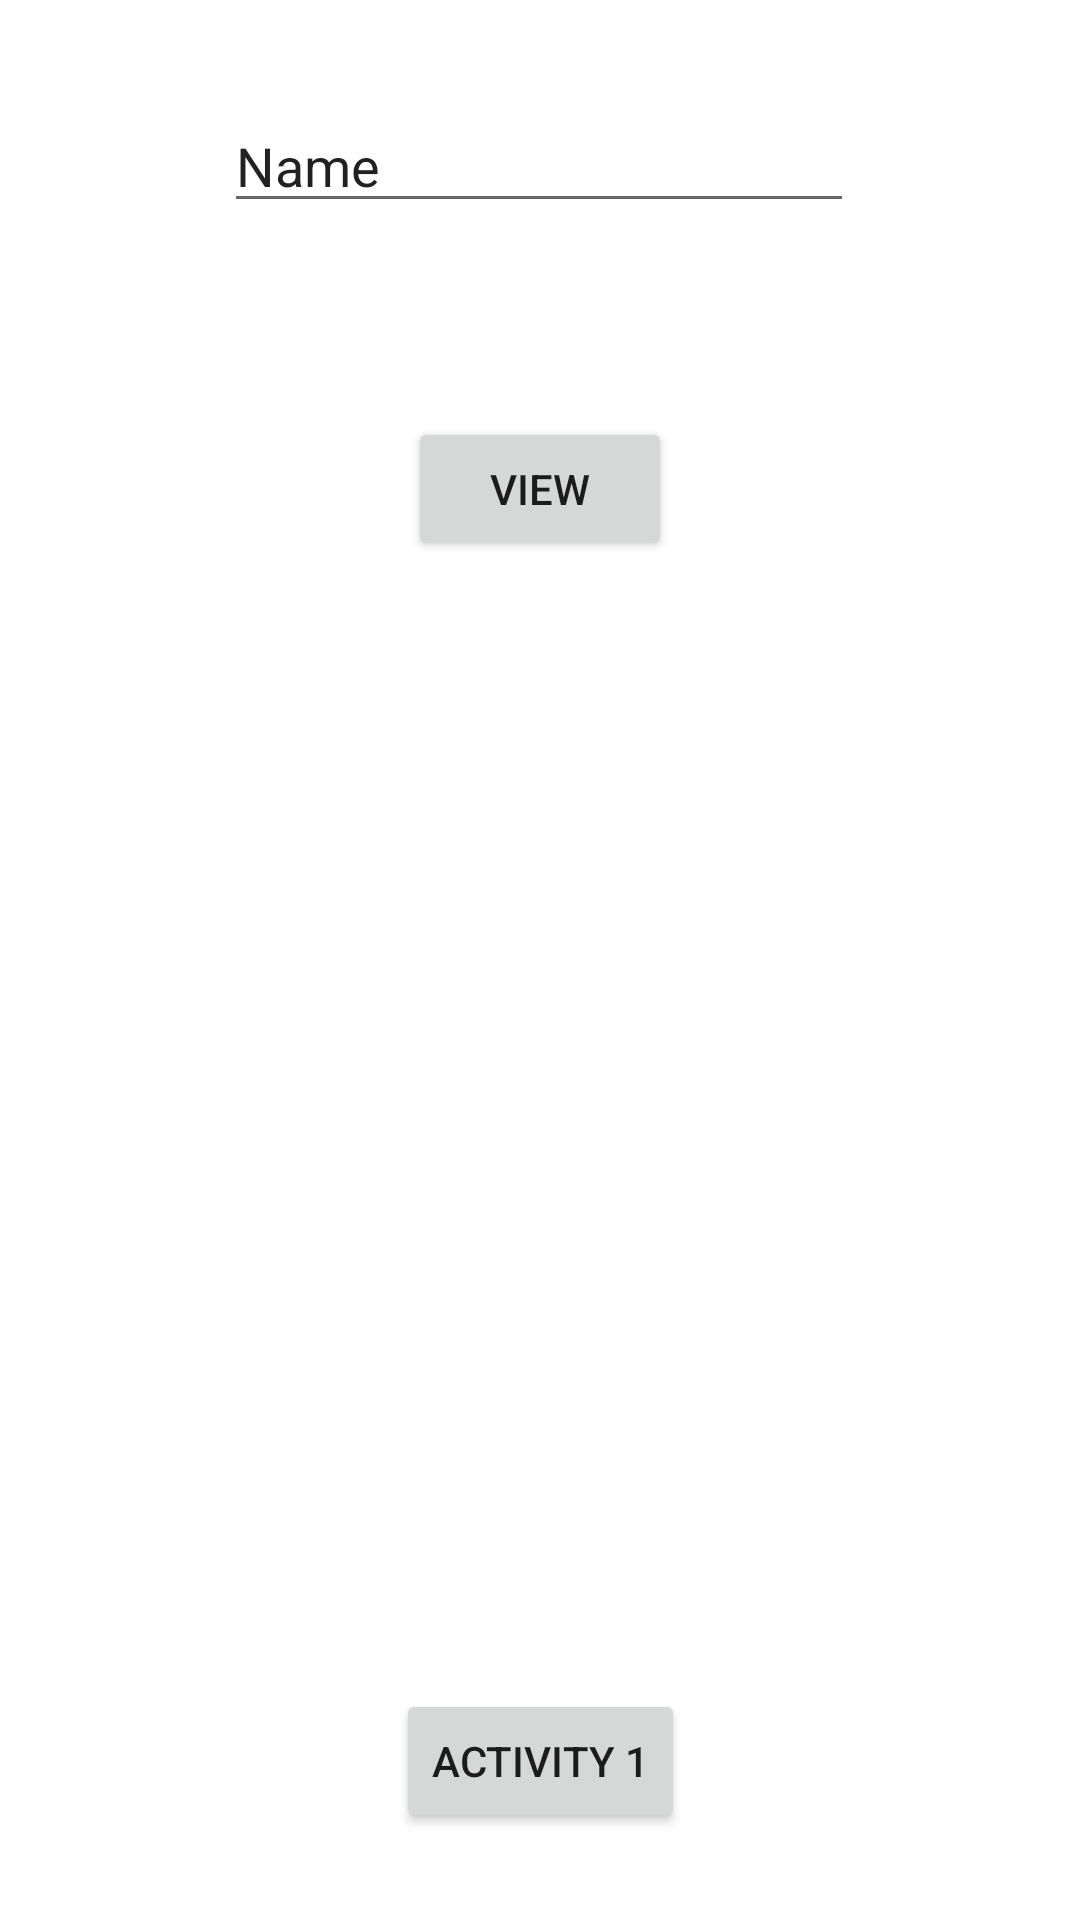

Produce the Android XML layout that renders to this screen, including the resource entries it uses.
<!-- AndroidManifest.xml: application theme Theme.DiabmidT2 -->
<!-- res/layout/activity_main2.xml -->
<?xml version="1.0" encoding="utf-8"?>
<androidx.constraintlayout.widget.ConstraintLayout xmlns:android="http://schemas.android.com/apk/res/android"
    xmlns:app="http://schemas.android.com/apk/res-auto"
    xmlns:tools="http://schemas.android.com/tools"
    android:layout_width="match_parent"
    android:layout_height="match_parent"
    tools:context=".MainActivity2">

    <EditText
        android:id="@+id/editText"
        android:layout_width="wrap_content"
        android:layout_height="wrap_content"
        android:ems="10"
        android:inputType="textPersonName"
        android:text="Name"
        app:layout_constraintBottom_toBottomOf="parent"
        app:layout_constraintEnd_toEndOf="parent"
        app:layout_constraintHorizontal_bias="0.497"
        app:layout_constraintStart_toStartOf="parent"
        app:layout_constraintTop_toTopOf="parent"
        app:layout_constraintVertical_bias="0.055" />

    <Button
        android:id="@+id/view"
        android:layout_width="wrap_content"
        android:layout_height="wrap_content"
        android:text="@string/view"
        app:layout_constraintBottom_toBottomOf="parent"
        app:layout_constraintEnd_toEndOf="parent"
        app:layout_constraintStart_toStartOf="parent"
        app:layout_constraintTop_toTopOf="parent"
        app:layout_constraintVertical_bias="0.235" />

    <Button
        android:id="@+id/active1"
        android:layout_width="wrap_content"
        android:layout_height="wrap_content"
        android:text="@string/Active1"
        app:layout_constraintBottom_toBottomOf="parent"
        app:layout_constraintEnd_toEndOf="parent"
        app:layout_constraintStart_toStartOf="parent"
        app:layout_constraintTop_toTopOf="parent"
        app:layout_constraintVertical_bias="0.951" />
</androidx.constraintlayout.widget.ConstraintLayout>
<!-- resources referenced by this layout -->
<resources>
  <string name="Active1">Activity 1</string>
  <string name="view">view</string>
  <style name="Theme.DiabmidT2" parent="Theme.MaterialComponents.DayNight.DarkActionBar">
          
          <item name="colorPrimary">@color/purple_500</item>
          <item name="colorPrimaryVariant">@color/purple_700</item>
          <item name="colorOnPrimary">@color/white</item>
          
          <item name="colorSecondary">@color/teal_200</item>
          <item name="colorSecondaryVariant">@color/teal_700</item>
          <item name="colorOnSecondary">@color/black</item>
          
          <item name="android:statusBarColor" tools:targetApi="l">?attr/colorPrimaryVariant</item>
          
      </style>
  <!-- not gathered from this repository: default colours our renderer supplied (Android Studio template values) -->
  <color name="purple_500">#FF6200EE</color>
  <color name="purple_700">#FF3700B3</color>
  <color name="teal_200">#FF03DAC5</color>
  <color name="teal_700">#FF018786</color>
  <color name="black">#FF000000</color>
  <color name="white">#FFFFFFFF</color>
</resources>
